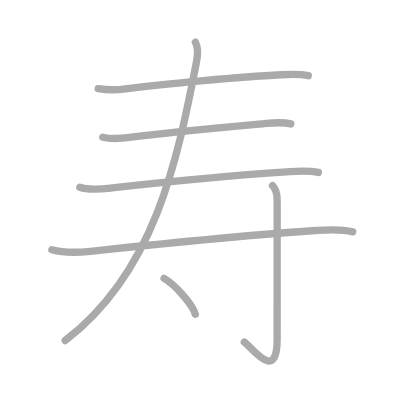
t = 0.00 s
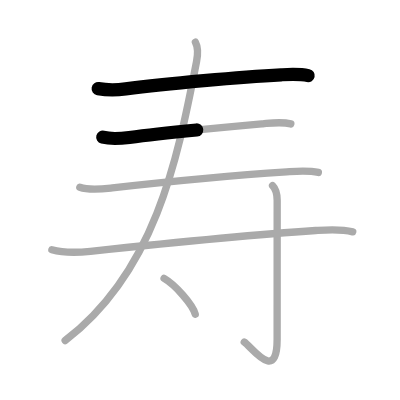
t = 1.50 s
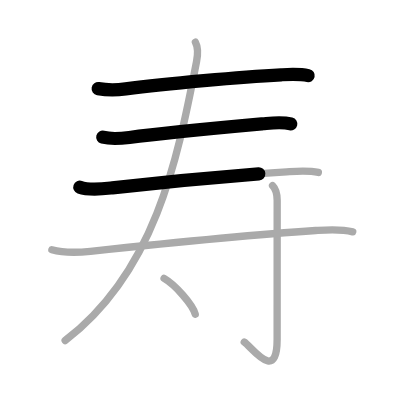
t = 2.75 s
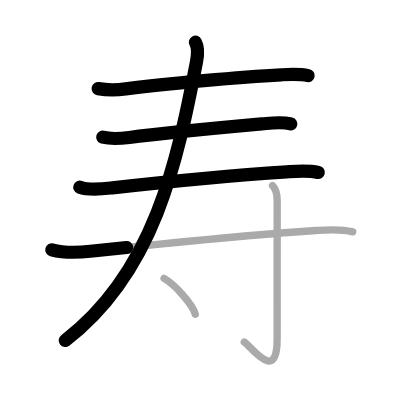
t = 4.25 s
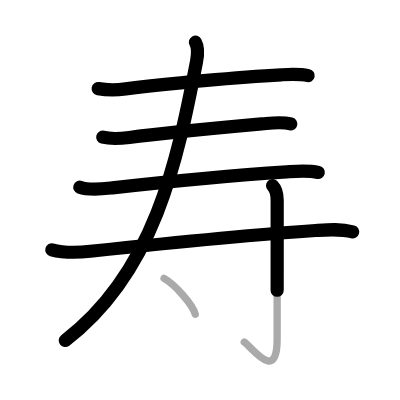
t = 5.50 s
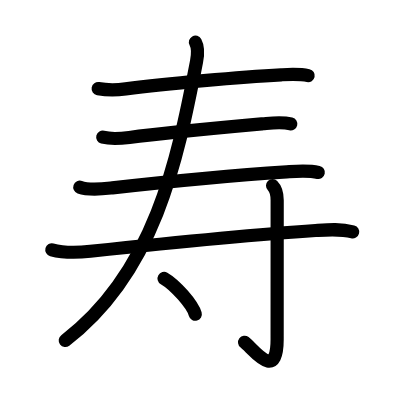
t = 7.00 s

The animated SVG that drew these frames (rendered in a browser with its animation timeline set to each time). Animation: 7 SMIL elements (animate=7); one cycle of 7.00 s.

<?xml version="1.0" standalone="no"?>
<!DOCTYPE svg PUBLIC "-//W3C//DTD SVG 1.1//EN"   "http://www.w3.org/Graphics/SVG/1.1/DTD/svg11.dtd">
<svg width="400px" height="400px"  version="1.1" xmlns="http://www.w3.org/2000/svg">
  <defs>
    <marker id="Triangle" viewBox="0 0 10 10" refX="0" refY="5" markerUnits="strokeWidth" markerWidth="3" style="stroke-opacity:0%;fill:#aaaaaa;" markerHeight="2" orient="auto">
      <path d="M 0 0 L 10 5 L 0 10 z" />
    </marker>
    
    <marker id="Arrow" viewBox="0 0 10 10" refX="5" refY="5" markerUnits="strokeWidth" markerWidth="1.8" style="stroke-opacity:0%;fill:#770000;" markerHeight="2" orient="auto">
      <path d="M 0 4 L 6 4 L 4 1 L 10 5 L 4 9 L 6 6 L 0 6 z" />
        <circle cx="5" cy="5" r="5" />
      </marker>
    
    <marker id="TriangleRed" viewBox="0 0 10 10" refX="0" refY="5" markerUnits="strokeWidth" markerWidth="3" style="stroke-opacity:0%;fill:#CC0000;" markerHeight="2" orient="auto">
      <path d="M 0 0 L 10 5 L 0 10 z" />
    </marker>
    
    <marker id="ArrowRed" viewBox="0 0 10 10" refX="5" refY="5" markerUnits="strokeWidth" markerWidth="1.8" style="stroke-opacity:0%;fill:#CC0000;" markerHeight="2" orient="auto">
      <path d="M 0 4 L 6 4 L 4 1 L 10 5 L 4 9 L 6 6 L 0 6 z" />
        <circle cx="5" cy="5" r="5" />
      </marker>
    
  </defs>
  
  <path style="fill:#ffffff; fill-opacity:100%; fill-rule:evenodd; stroke-width:0;" d="M 0 0 L 400px 0 L 400px 400px L 0 400px L 0 0" />

  <g transform="scale(3.6697247706422 3.6697247706422)">
<path style="fill:none; fill-opacity:0%; fill-rule:evenodd; stroke:#aaaaaa; stroke-opacity:100%; stroke-width: 1.5pt; stroke-linejoin:round; stroke-linecap:round;" d="M26.75 24.15c2.75 0.47 5.14 0.38 7.5 0.07c11.13-1.47 31.48-3.27 42.38-3.84c2.45-0.13 4.96-0.29 7.38 0.24"></path>
<path style="fill:none; fill-opacity:0%; fill-rule:evenodd; stroke:#aaaaaa; stroke-opacity:100%; stroke-width: 1.5pt; stroke-linejoin:round; stroke-linecap:round;" d="M28 37.39c2.38 0.61 5 0.36 7.24 0.06c9.88-1.32 27.13-2.88 36.39-3.72c2.56-0.23 5.09-0.59 7.62 0.03"></path>
<path style="fill:none; fill-opacity:0%; fill-rule:evenodd; stroke:#aaaaaa; stroke-opacity:100%; stroke-width: 1.5pt; stroke-linejoin:round; stroke-linecap:round;" d="M21.75 51.01c2.63 0.94 6.15 0.48 8.86 0.18c11.32-1.27 33.96-3.48 47.51-4.36c2.91-0.19 5.75-0.46 8.63 0.16"></path>
<path style="fill:none; fill-opacity:0%; fill-rule:evenodd; stroke:#aaaaaa; stroke-opacity:100%; stroke-width: 1.5pt; stroke-linejoin:round; stroke-linecap:round;" d="M53.25 11.5c0.75 1.38 0.74 3.03 0.31 5.24C48.25 44.25 42 74.25 17.75 92.79"></path>
<path style="fill:none; fill-opacity:0%; fill-rule:evenodd; stroke:#aaaaaa; stroke-opacity:100%; stroke-width: 1.5pt; stroke-linejoin:round; stroke-linecap:round;" d="M14.13 68.06c3.87 1.06 7.3 0.76 10.5 0.42C41.13 66.74 68.38 64 86 62.82c3.46-0.23 6.74-0.52 10.12 0.36"></path>
<path style="fill:none; fill-opacity:0%; fill-rule:evenodd; stroke:#aaaaaa; stroke-opacity:100%; stroke-width: 1.5pt; stroke-linejoin:round; stroke-linecap:round;" d="M74.27 50.58c0.89 0.89 1.26 2.29 1.26 4.02c0 20.4-0.01 32.91-0.01 37.87c0 12.03-6.77 2.28-8.96 0.75"></path>
<path style="fill:none; fill-opacity:0%; fill-rule:evenodd; stroke:#aaaaaa; stroke-opacity:100%; stroke-width: 1.5pt; stroke-linejoin:round; stroke-linecap:round;" d="M44.71 75.87c3 1.72 7.75 7.07 8.5 9.75"></path>

<path style="fill:none; fill-opacity:0%; fill-rule:evenodd; stroke:#000000; stroke-opacity:100%; stroke-width: 2.7pt; stroke-linejoin:round; stroke-linecap:round;" d="M26.75 24.15c2.75 0.47 5.14 0.38 7.5 0.07c11.13-1.47 31.48-3.27 42.38-3.84c2.45-0.13 4.96-0.29 7.38 0.24" pathLength="100" stroke-dashoffset="100" stroke-dasharray="100 105"><animate id="dashAnim1" attributeName="stroke-dashoffset" from="100" to="0" dur="1s" calcMode="linear" fill="freeze"/></path>
<path style="fill:none; fill-opacity:0%; fill-rule:evenodd; stroke:#000000; stroke-opacity:100%; stroke-width: 2.7pt; stroke-linejoin:round; stroke-linecap:round;" d="M28 37.39c2.38 0.61 5 0.36 7.24 0.06c9.88-1.32 27.13-2.88 36.39-3.72c2.56-0.23 5.09-0.59 7.62 0.03" pathLength="100" stroke-dashoffset="100" stroke-dasharray="100 105"><animate id="dashAnim2" attributeName="stroke-dashoffset" from="100" to="0" dur="1s" calcMode="linear" begin="dashAnim1.end" fill="freeze"/></path>
<path style="fill:none; fill-opacity:0%; fill-rule:evenodd; stroke:#000000; stroke-opacity:100%; stroke-width: 2.7pt; stroke-linejoin:round; stroke-linecap:round;" d="M21.75 51.01c2.63 0.94 6.15 0.48 8.86 0.18c11.32-1.27 33.96-3.48 47.51-4.36c2.91-0.19 5.75-0.46 8.63 0.16" pathLength="100" stroke-dashoffset="100" stroke-dasharray="100 105"><animate id="dashAnim3" attributeName="stroke-dashoffset" from="100" to="0" dur="1s" calcMode="linear" begin="dashAnim2.end" fill="freeze"/></path>
<path style="fill:none; fill-opacity:0%; fill-rule:evenodd; stroke:#000000; stroke-opacity:100%; stroke-width: 2.7pt; stroke-linejoin:round; stroke-linecap:round;" d="M53.25 11.5c0.75 1.38 0.74 3.03 0.31 5.24C48.25 44.25 42 74.25 17.75 92.79" pathLength="100" stroke-dashoffset="100" stroke-dasharray="100 105"><animate id="dashAnim4" attributeName="stroke-dashoffset" from="100" to="0" dur="1s" calcMode="linear" begin="dashAnim3.end" fill="freeze"/></path>
<path style="fill:none; fill-opacity:0%; fill-rule:evenodd; stroke:#000000; stroke-opacity:100%; stroke-width: 2.7pt; stroke-linejoin:round; stroke-linecap:round;" d="M14.13 68.06c3.87 1.06 7.3 0.76 10.5 0.42C41.13 66.74 68.38 64 86 62.82c3.46-0.23 6.74-0.52 10.12 0.36" pathLength="100" stroke-dashoffset="100" stroke-dasharray="100 105"><animate id="dashAnim5" attributeName="stroke-dashoffset" from="100" to="0" dur="1s" calcMode="linear" begin="dashAnim4.end" fill="freeze"/></path>
<path style="fill:none; fill-opacity:0%; fill-rule:evenodd; stroke:#000000; stroke-opacity:100%; stroke-width: 2.7pt; stroke-linejoin:round; stroke-linecap:round;" d="M74.27 50.58c0.89 0.89 1.26 2.29 1.26 4.02c0 20.4-0.01 32.91-0.01 37.87c0 12.03-6.77 2.28-8.96 0.75" pathLength="100" stroke-dashoffset="100" stroke-dasharray="100 105"><animate id="dashAnim6" attributeName="stroke-dashoffset" from="100" to="0" dur="1s" calcMode="linear" begin="dashAnim5.end" fill="freeze"/></path>
<path style="fill:none; fill-opacity:0%; fill-rule:evenodd; stroke:#000000; stroke-opacity:100%; stroke-width: 2.7pt; stroke-linejoin:round; stroke-linecap:round;" d="M44.71 75.87c3 1.72 7.75 7.07 8.5 9.75" pathLength="100" stroke-dashoffset="100" stroke-dasharray="100 105"><animate id="dashAnim7" attributeName="stroke-dashoffset" from="100" to="0" dur="1s" calcMode="linear" begin="dashAnim6.end" fill="freeze"/></path>

</g>

</svg>  
          
